Dataset: Service-learning-model (GitHub, ajintalan16/Service-learning-model). Classes: akapulko, lagundi, sambong.

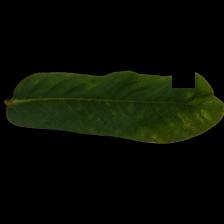
Label: akapulko

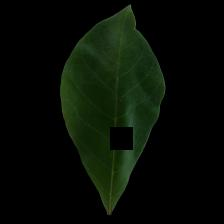
Label: lagundi

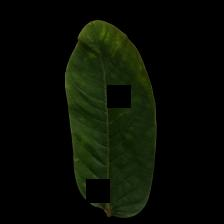
Label: akapulko

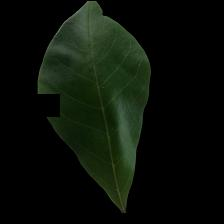
Label: lagundi

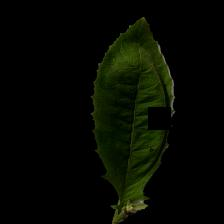
Label: sambong

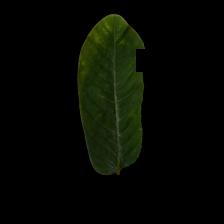
Label: akapulko
